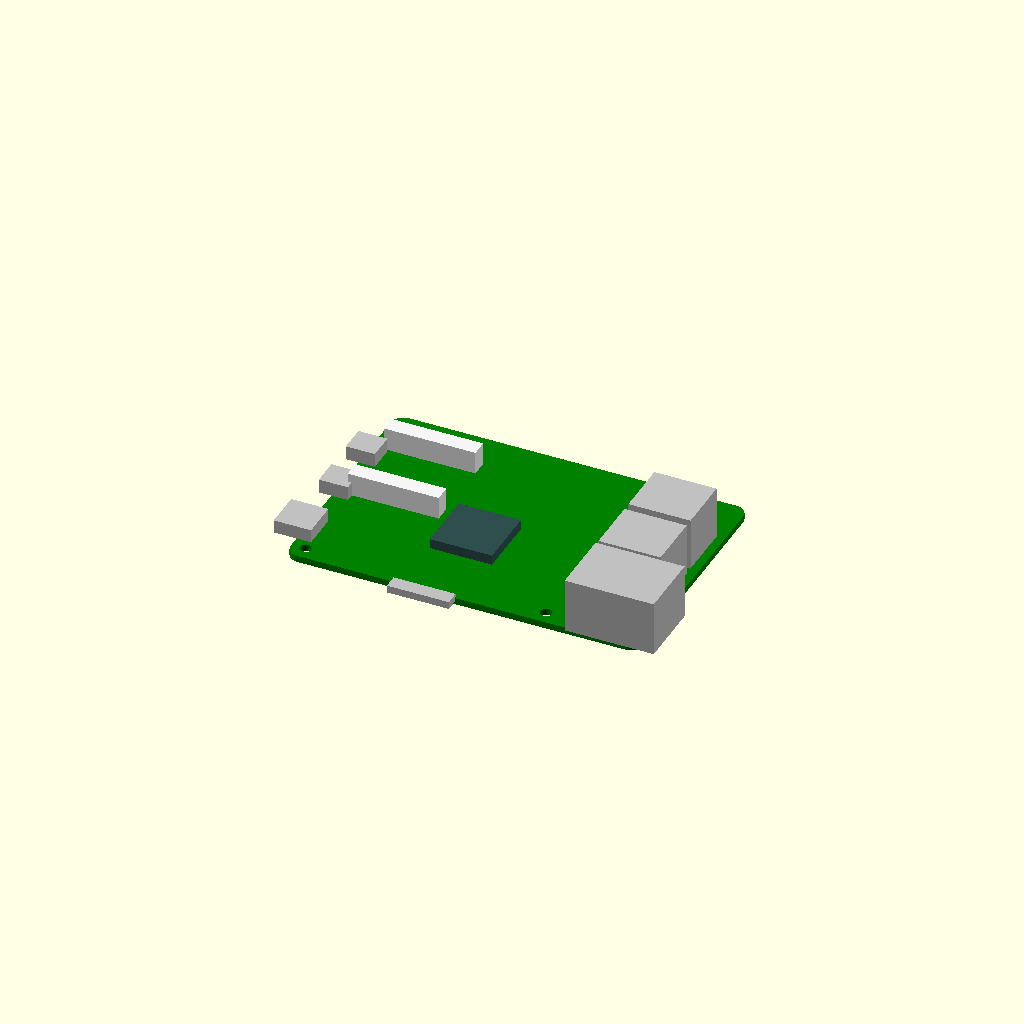
Cell 1: rendered with the file's own defaults.
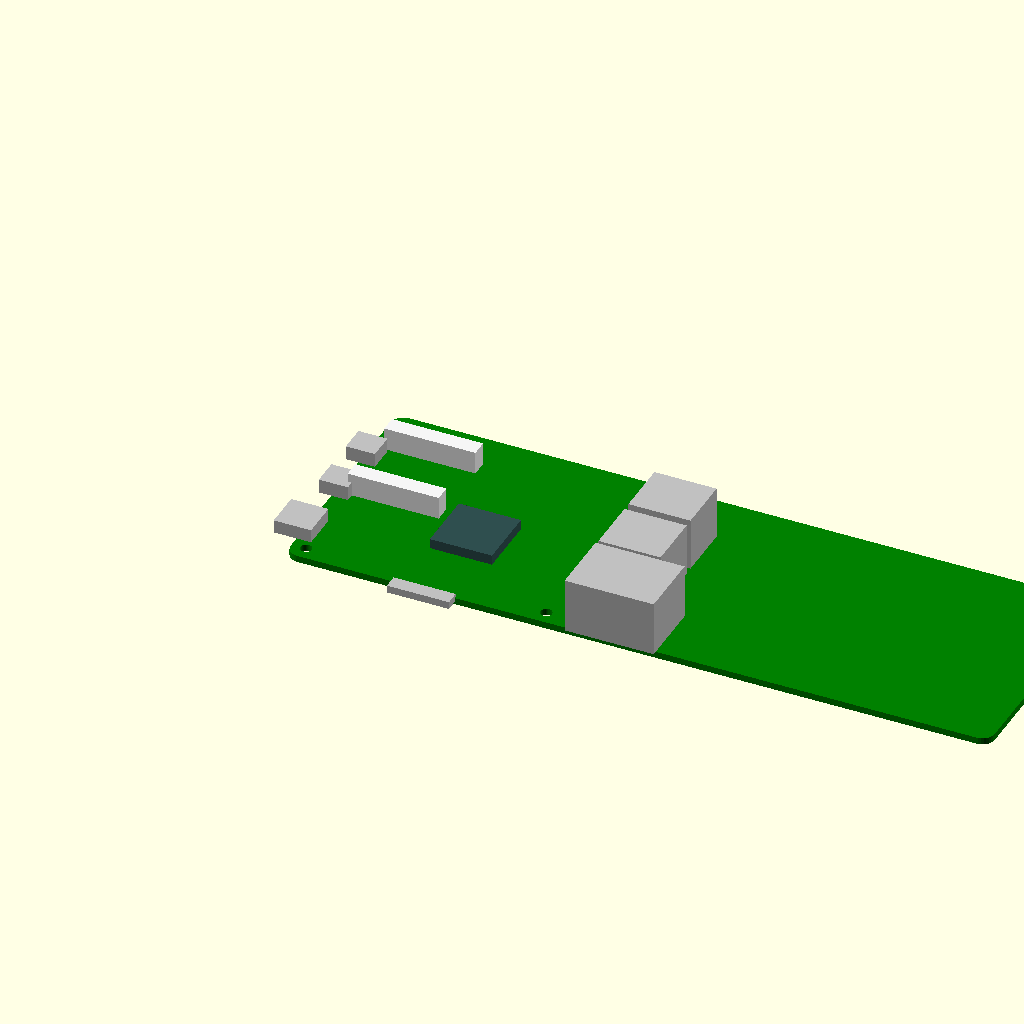
Cell 2 — board_width set to 170, the other parameters unchanged.
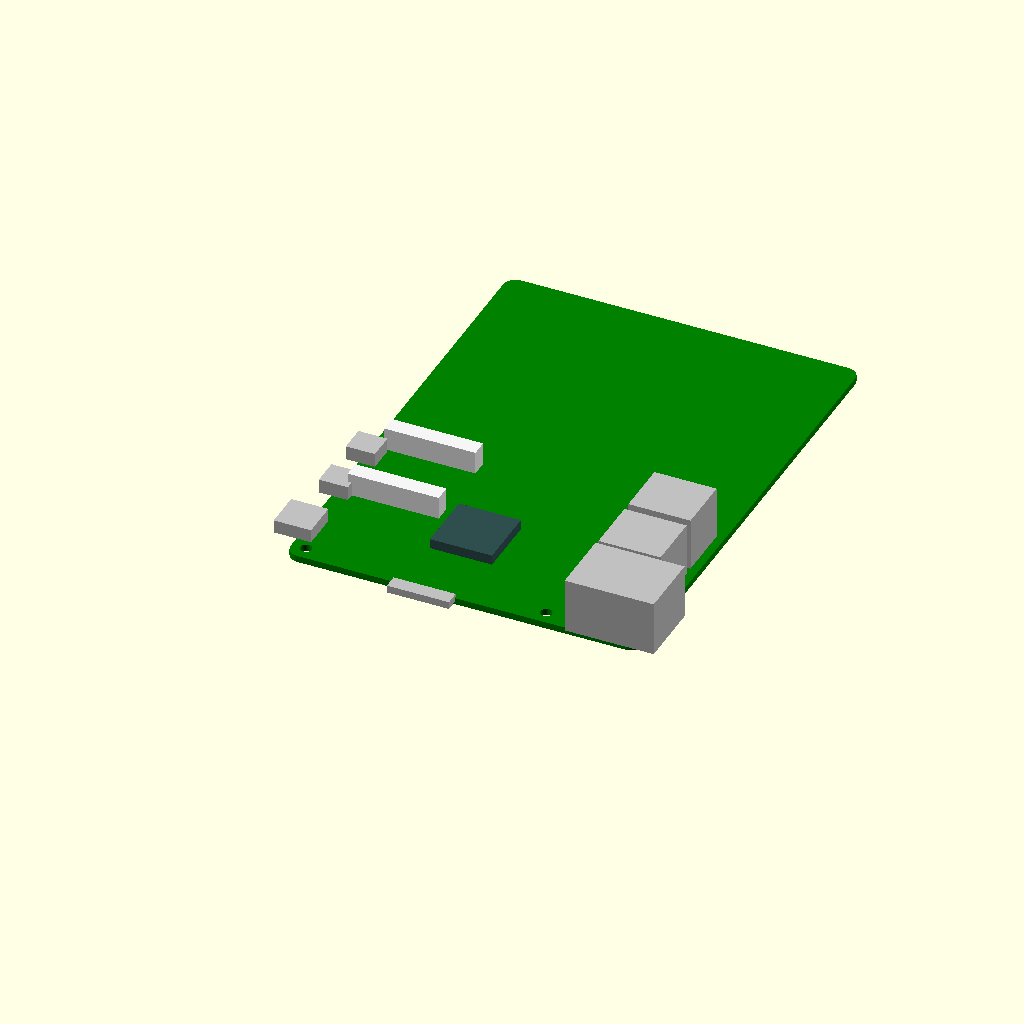
Cell 3: the same model with board_depth = 116.
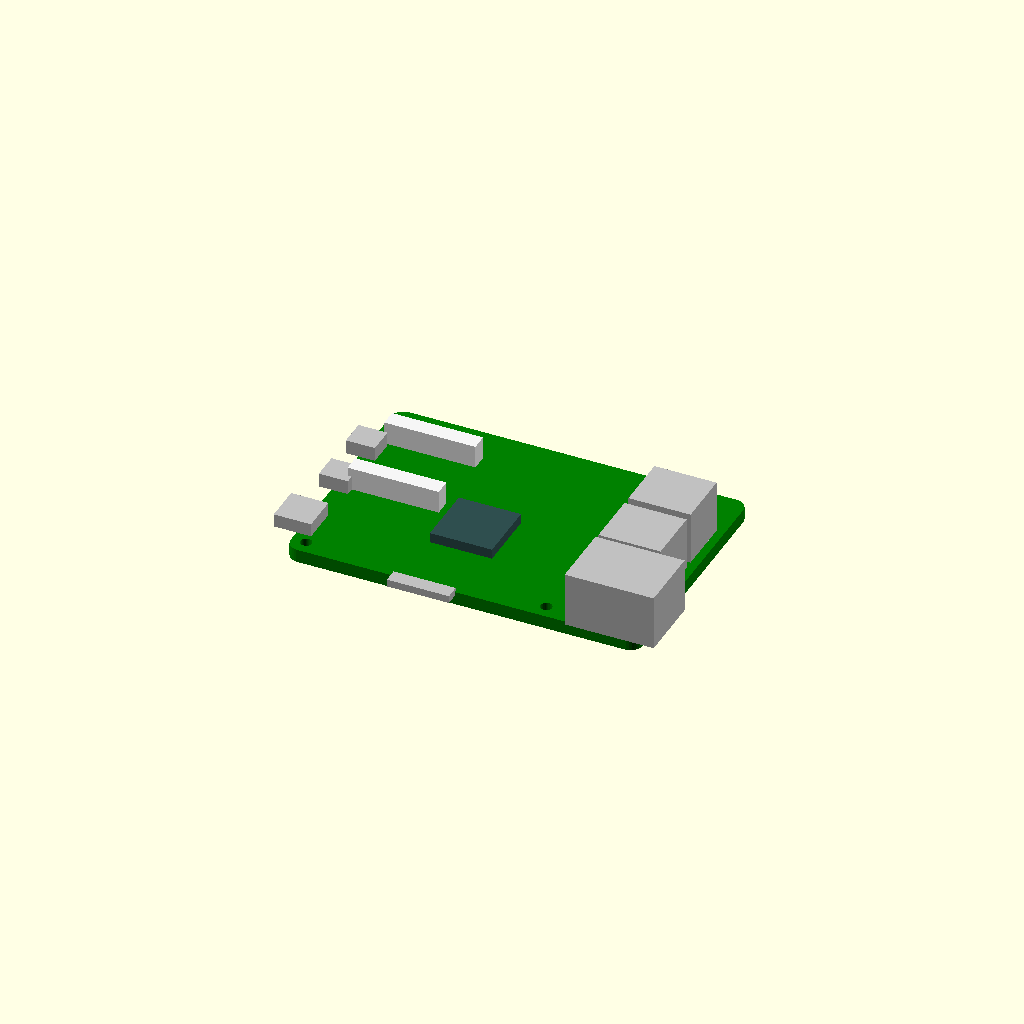
Cell 4: board_height = 3.2 (everything else at default).
One fixed orthographic camera (rotation 55°, 0°, 25°; colour scheme Cornfield) for every cell.
Source of the model, rpi5.scad:
// Raspberry Pi 5 OpenSCAD Model
// Basierend auf offiziellen Dimensionen: 85mm x 58mm x ~11mm
// Quelle: Raspberry Pi 5 Mechanical Drawing

// Parameter
board_width = 85;        // mm
board_depth = 58;        // mm  
board_height = 1.6;      // Standard PCB Dicke
corner_radius = 3;       // Eckenradius

// Montagelöcher
hole_diameter = 2.75;    // Bohrungsdurchmesser
hole_positions = [       // [x, y] Positionen der Löcher
    [3.5, 3.5],
    [3.5, 52.5],
    [61.5, 3.5],
    [61.5, 52.5]
];

// Komponenten Höhen
usb_height = 12.8;
ethernet_height = 13.3;
usb_c_height = 3.2;
gpio_height = 8.5;
hdmi_height = 3.4;

module rounded_rect(width, depth, height, radius) {
    hull() {
        for(x = [radius, width - radius])
            for(y = [radius, depth - radius])
                translate([x, y, 0])
                    cylinder(r = radius, h = height, $fn = 30);
    }
}

module mounting_hole(x, y) {
    translate([x, y, -0.1])
        cylinder(d = hole_diameter, h = board_height + 0.2, $fn = 30);
}

module pcb_board() {
    difference() {
        rounded_rect(board_width, board_depth, board_height, corner_radius);
        
        // Montagelöcher
        for(pos = hole_positions) {
            mounting_hole(pos[0], pos[1]);
        }
    }
}

// USB 3.0 Ports (2x)
module usb_ports() {
    color("Silver") {
        // Linker USB Port
        translate([68, 32, board_height])
            cube([15, 13.5, usb_height]);
        
        // Rechter USB Port
        translate([68, 16.5, board_height])
            cube([15, 13.5, usb_height]);
    }
}

// Gigabit Ethernet Port
module ethernet_port() {
    color("Silver")
        translate([68, -1, board_height])
            cube([21.5, 16, ethernet_height]);
}

// USB-C Power Port
module usb_c_port() {
    color("Silver")
        translate([-5.5, 6, board_height])
            cube([9, 9, usb_c_height]);
}

// Micro HDMI Ports (2x)
module hdmi_ports() {
    color("Silver") {
        // HDMI 0
        translate([-3, 24, board_height])
            cube([7, 6.5, hdmi_height]);
        
        // HDMI 1
        translate([-3, 38, board_height])
            cube([7, 6.5, hdmi_height]);
    }
}

// GPIO Header (40 Pin)
module gpio_header() {
    color("Black")
rotate([0,0,90])
        translate([32, -53.5, board_height])
            cube([5.1, 50.5, gpio_height]);
}

// Processor (SoC)
module processor() {
    color("DarkSlateGray")
        translate([28, 15, board_height])
            cube([15, 15, 2.4]);
}

// SD Card Slot
module sd_card_slot() {
    color("Silver")
        translate([26, -3, board_height - 1])
            cube([15, 3.5, 1.8]);
}

// CSI Camera Connector
module camera_connector() {
    color("WhiteSmoke")
        translate([3, 26, board_height])
            cube([22, 4, 5.5]);
}

// DSI Display Connector
module display_connector() {
    color("WhiteSmoke")
        translate([3, 45, board_height])
            cube([22, 4, 5.5]);
}

// Haupt Assembly
module raspberry_pi_5() {
    // PCB
    color("Green")
        pcb_board();
    
    // Komponenten
    usb_ports();
    ethernet_port();
    usb_c_port();
    hdmi_ports();
   // gpio_header();
    processor();
    sd_card_slot();
    camera_connector();
    display_connector();
}

// Render
raspberry_pi_5();
Customizer parameters (derived from the source; name, type, default, range or options):
board_width: number, default 85
board_depth: number, default 58
board_height: number, default 1.6
corner_radius: number, default 3
hole_diameter: number, default 2.75
usb_height: number, default 12.8
ethernet_height: number, default 13.3
usb_c_height: number, default 3.2
gpio_height: number, default 8.5
hdmi_height: number, default 3.4
